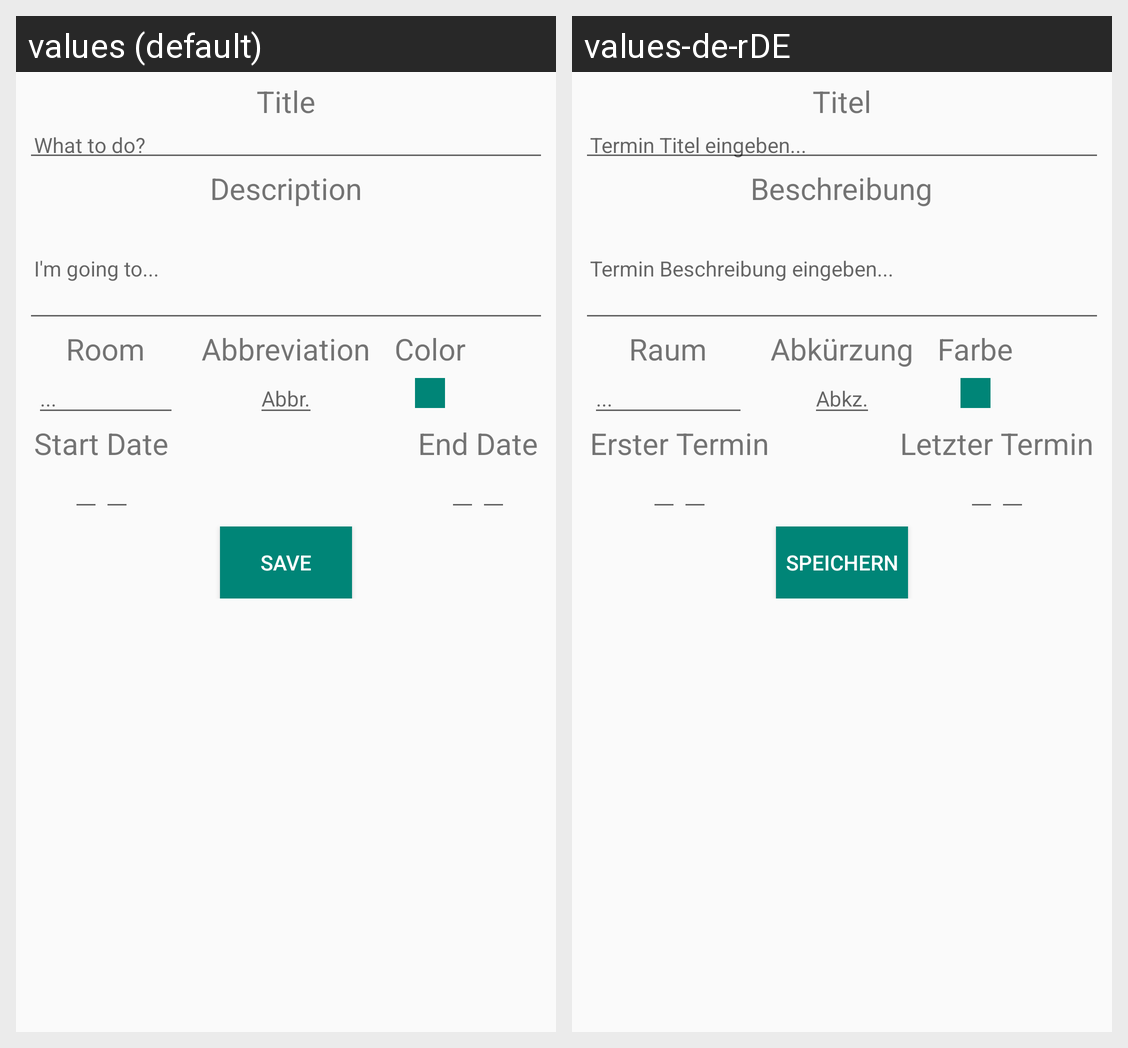

The Android screen above is rendered under two locales of the same app. Produce the string resources it draws, with the default and per-locale values.
Android screen res/layout/activity_new_appointment.xml rendered under 2 locales, left to right: values (default), values-de-rDE. Device: Nexus 5 (rendered at 1080×1920; each locale shown at half size, 540×960, under a caption strip naming it); theme AppTheme.
Strings drawn on this screen, with the default value and each locale's value (text and hints the layout hard-codes, and strings that could not be matched under every locale, appear in the picture but are not listed):

appointment_title
  values: Title
  values-de-rDE: Titel

appointment_title_default
  values: What to do?
  values-de-rDE: Termin Titel eingeben...

appointment_description
  values: Description
  values-de-rDE: Beschreibung

appointment_description_default
  values: I'm going to...
  values-de-rDE: Termin Beschreibung eingeben...

appointment_abbrevation
  values: Abbreviation
  values-de-rDE: Abkürzung

abbrevation_example
  values: Abbr.
  values-de-rDE: Abkz.

appointment_room
  values: Room
  values-de-rDE: Raum

color
  values: Color
  values-de-rDE: Farbe

start_date
  values: Start Date
  values-de-rDE: Erster Termin

end_date
  values: End Date
  values-de-rDE: Letzter Termin

button_save
  values: Save
  values-de-rDE: Speichern
